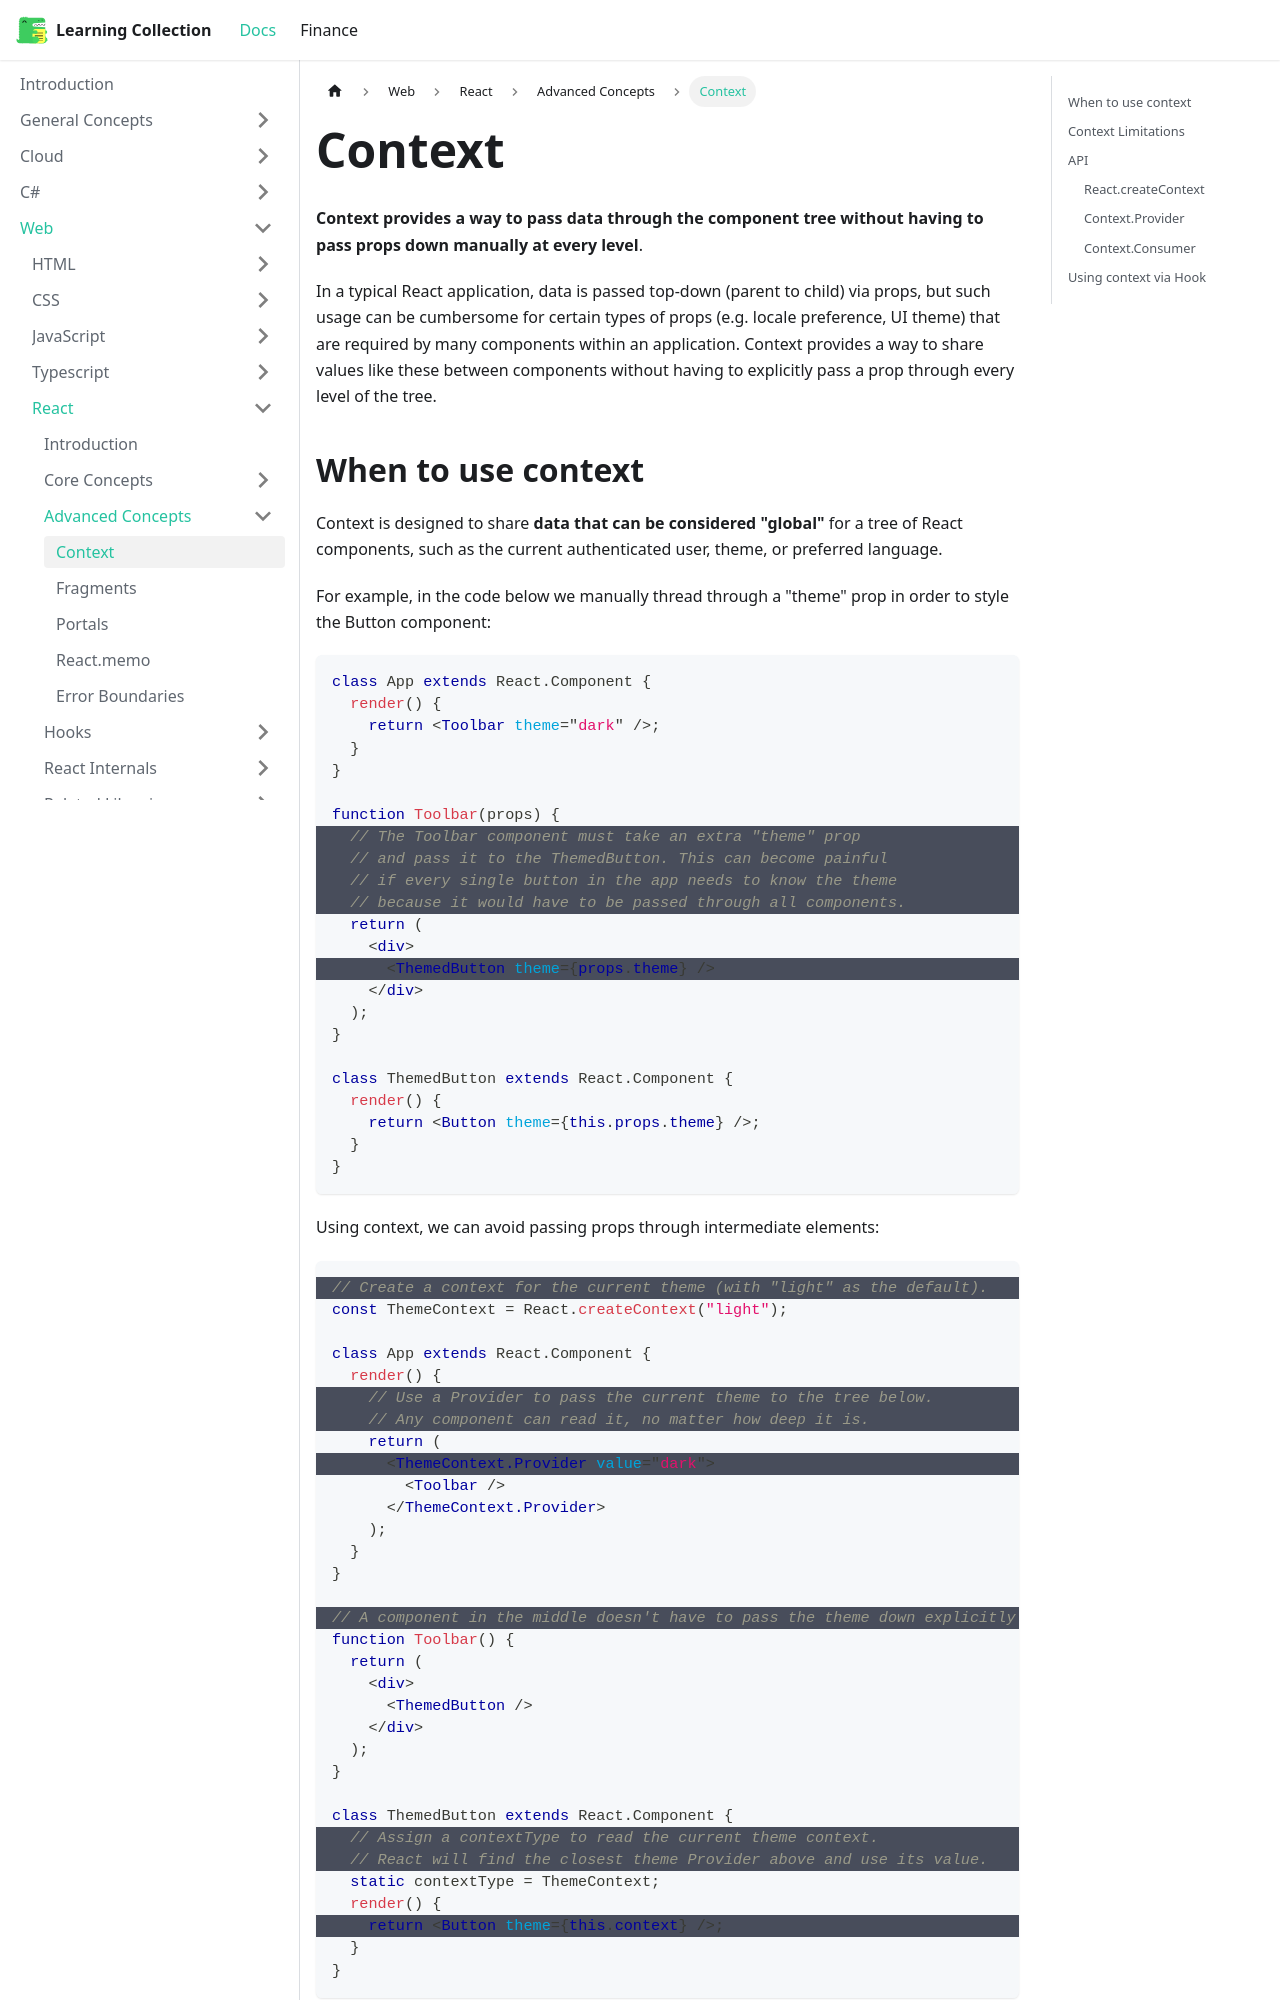

repository: RobinTTY/LearningCollection · page: web/react/advanced-concepts/context.html · generator: docusaurus

---
id: context
title: Context
sidebar_position: 1
---

**Context provides a way to pass data through the component tree without having to pass props down manually at every level**.

In a typical React application, data is passed top-down (parent to child) via props, but such usage can be cumbersome for certain types of props (e.g. locale preference, UI theme) that are required by many components within an application. Context provides a way to share values like these between components without having to explicitly pass a prop through every level of the tree.

## When to use context

Context is designed to share **data that can be considered "global"** for a tree of React components, such as the current authenticated user, theme, or preferred language.

For example, in the code below we manually thread through a "theme" prop in order to style the Button component:

```jsx {8-11,14}
class App extends React.Component {
  render() {
    return <Toolbar theme="dark" />;
  }
}

function Toolbar(props) {
  // The Toolbar component must take an extra "theme" prop
  // and pass it to the ThemedButton. This can become painful
  // if every single button in the app needs to know the theme
  // because it would have to be passed through all components.
  return (
    <div>
      <ThemedButton theme={props.theme} />
    </div>
  );
}

class ThemedButton extends React.Component {
  render() {
    return <Button theme={this.props.theme} />;
  }
}
```

Using context, we can avoid passing props through intermediate elements:

```jsx {1,6-7,9,16,26-27,30}
// Create a context for the current theme (with "light" as the default).
const ThemeContext = React.createContext("light");

class App extends React.Component {
  render() {
    // Use a Provider to pass the current theme to the tree below.
    // Any component can read it, no matter how deep it is.
    return (
      <ThemeContext.Provider value="dark">
        <Toolbar />
      </ThemeContext.Provider>
    );
  }
}

// A component in the middle doesn't have to pass the theme down explicitly anymore.
function Toolbar() {
  return (
    <div>
      <ThemedButton />
    </div>
  );
}

class ThemedButton extends React.Component {
  // Assign a contextType to read the current theme context.
  // React will find the closest theme Provider above and use its value.
  static contextType = ThemeContext;
  render() {
    return <Button theme={this.context} />;
  }
}
```
